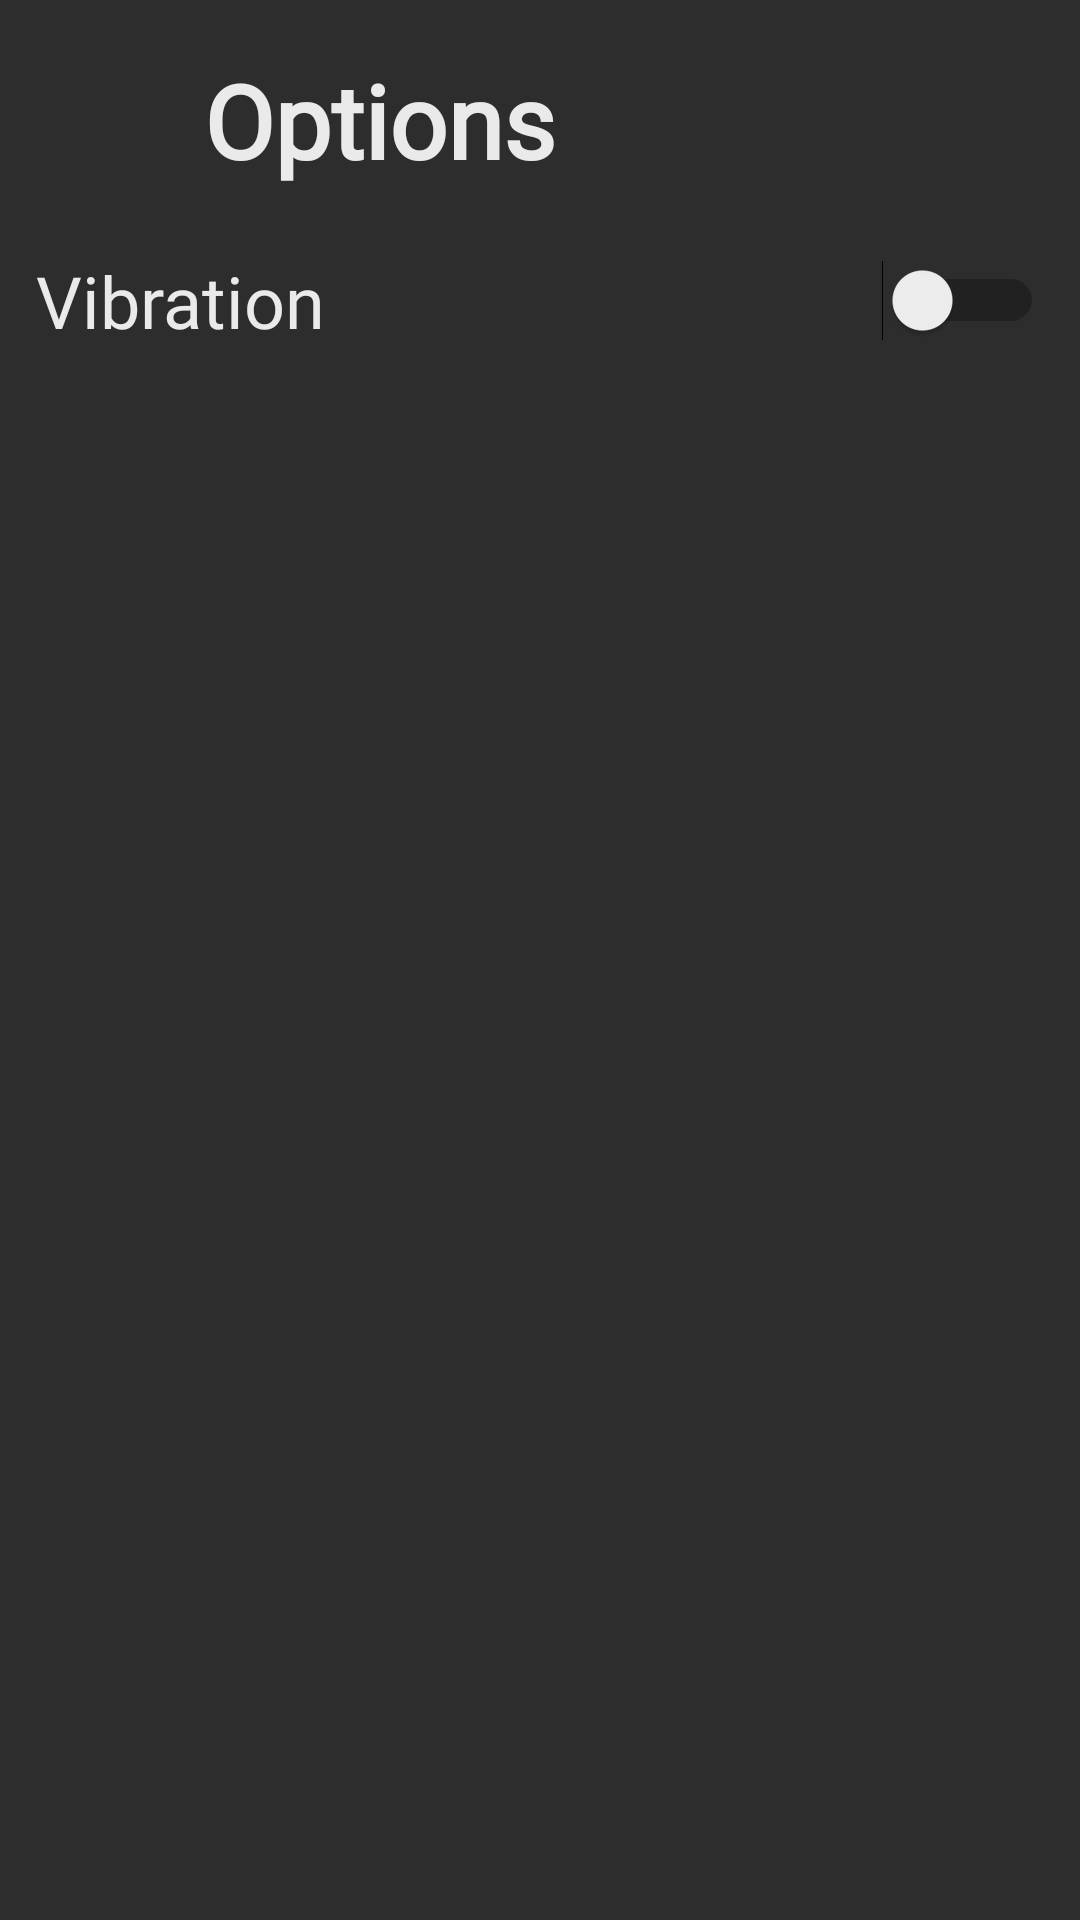

Layout XML and referenced resources for this Android screen:
<!-- AndroidManifest.xml: application theme Base.Theme.FinalProject -->
<!-- res/layout/activity_options.xml -->
<?xml version="1.0" encoding="utf-8"?>
<LinearLayout xmlns:android="http://schemas.android.com/apk/res/android"
    xmlns:app="http://schemas.android.com/apk/res-auto"
    xmlns:tools="http://schemas.android.com/tools"
    android:layout_width="match_parent"
    android:layout_height="match_parent"
    android:background="@color/fillPrimary"
    android:orientation="vertical"
    tools:context=".Activities.OptionsActivity">

    <androidx.constraintlayout.widget.ConstraintLayout
        android:id="@+id/linearLayout"
        android:layout_width="match_parent"
        android:layout_height="60dp"
        android:layout_marginLeft="20dp"
        android:layout_marginTop="10dp"
        android:layout_marginRight="20dp"
        android:layout_marginBottom="10dp">

        <ImageView
            android:id="@+id/ivIcon"
            android:layout_width="36sp"
            android:layout_height="36sp"

            android:src="@drawable/icon_settings"
            android:tint="@color/action"
            app:layout_constraintBottom_toBottomOf="parent"
            app:layout_constraintStart_toStartOf="parent"
            app:layout_constraintTop_toTopOf="parent" />

        <TextView
            android:id="@+id/tvOptions"
            android:layout_width="wrap_content"
            android:layout_height="wrap_content"
            android:layout_marginStart="12dp"
            android:fontFamily="@font/alegreya_sans"
            android:text="Options"
            android:textColor="@color/primary"
            android:textSize="34sp"
            android:textStyle="bold"
            app:layout_constraintBottom_toBottomOf="parent"
            app:layout_constraintStart_toEndOf="@+id/ivIcon"
            app:layout_constraintTop_toTopOf="parent" />

        <ImageView
            android:id="@+id/ivIcon2"
            android:layout_width="wrap_content"
            android:layout_height="wrap_content"

            android:src="@drawable/ic_search"
            android:tint="@color/primary"
            app:layout_constraintBottom_toBottomOf="parent"
            app:layout_constraintEnd_toEndOf="parent"
            app:layout_constraintTop_toTopOf="parent" />


    </androidx.constraintlayout.widget.ConstraintLayout>

    <ScrollView
        android:layout_width="match_parent"
        android:layout_height="match_parent">

        <LinearLayout
            android:layout_width="match_parent"
            android:layout_height="wrap_content"
            android:orientation="vertical" >

            <androidx.constraintlayout.widget.ConstraintLayout
                android:layout_width="match_parent"
                android:layout_height="40dp">

                <TextView
                    android:id="@+id/tvOptions_vibration"
                    android:layout_width="wrap_content"
                    android:layout_height="wrap_content"
                    android:layout_marginStart="12dp"
                    android:fontFamily="@font/alegreya_sans"
                    android:text="Vibration"
                    android:textColor="@color/primary"
                    android:textSize="24sp"
                    app:layout_constraintBottom_toBottomOf="parent"
                    app:layout_constraintStart_toStartOf="parent"
                    app:layout_constraintTop_toTopOf="parent"
                    app:layout_constraintVertical_bias="0.5" />



                <Switch
                    android:id="@+id/switch1"
                    android:layout_width="wrap_content"
                    android:layout_height="wrap_content"
                    android:layout_marginEnd="12dp"
                    app:layout_constraintBottom_toBottomOf="parent"
                    app:layout_constraintEnd_toEndOf="parent"
                    app:layout_constraintTop_toTopOf="parent" />


            </androidx.constraintlayout.widget.ConstraintLayout>
        </LinearLayout>


    </ScrollView>

</LinearLayout>
<!-- resources referenced by this layout -->
<resources>
  <color name="action">#FFC491</color>
  <color name="fillPrimary">#2D2D2D</color>
  <color name="primary">#EAEAEA</color>
  <style name="Base.Theme.FinalProject" parent="Theme.Material3.DayNight.NoActionBar">
          
          <item name="colorPrimary">@color/action</item>
          <item name="colorPrimaryDark">@color/fillPrimary</item>
          <item name="android:windowBackground">@color/fillPrimary</item>
          <item name="colorOnPrimary">@color/fillPrimary</item>
          <item name="colorPrimaryContainer">@color/fillPrimary</item>
          <item name="colorSecondaryContainer">@color/fillSecondary</item>
          <item name="colorSecondary">@color/secondary</item>
          <item name="colorAccent">@color/action</item>
          <item name="fontFamily">@font/alegreya_sans</item>
          <item name="android:textColor">@color/primary</item>
      </style>
  <color name="fillSecondary">#424242</color>
  <color name="secondary">#AAAAAA</color>
</resources>
